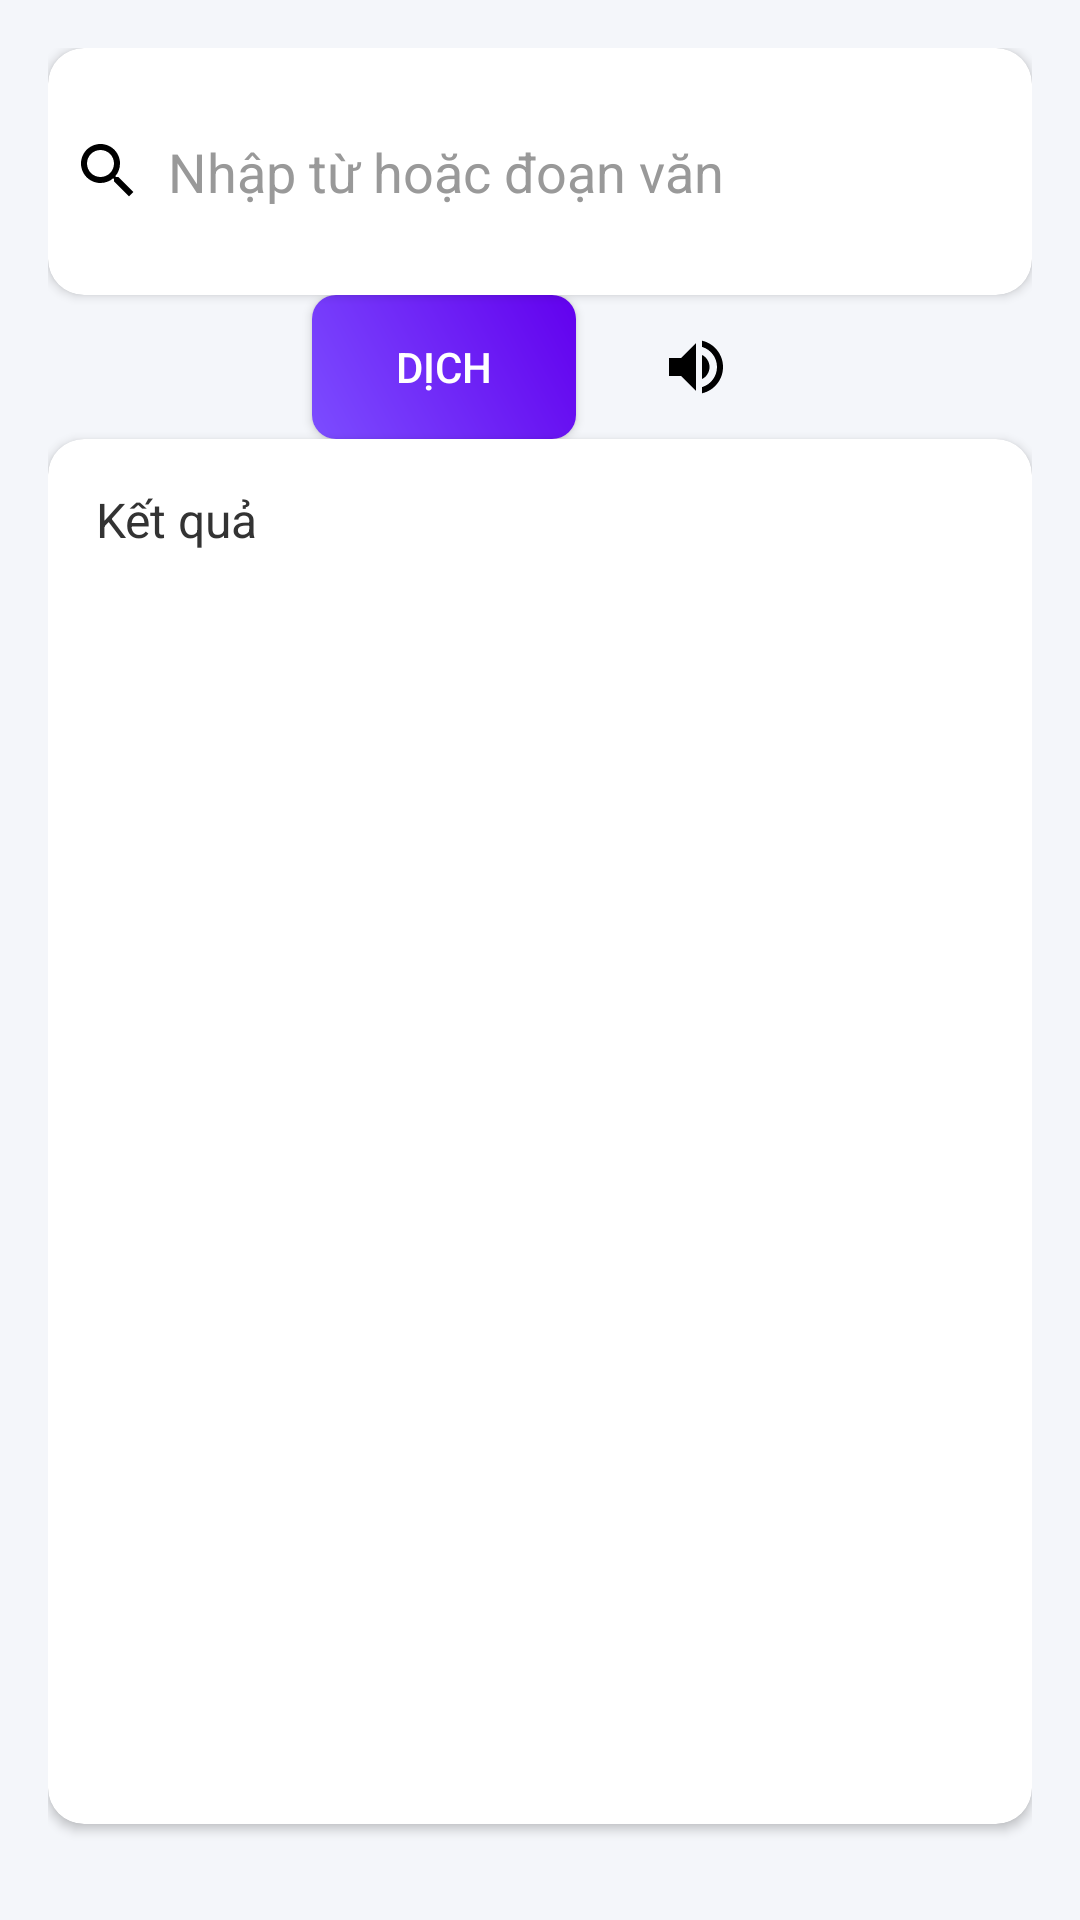

Reconstruct the res/layout file that produces this screen, plus the resources it refers to.
<!-- AndroidManifest.xml: application theme Theme.EnglishELearning -->
<!-- res/layout/fragment_practice.xml -->
<?xml version="1.0" encoding="utf-8"?>
<androidx.constraintlayout.widget.ConstraintLayout xmlns:android="http://schemas.android.com/apk/res/android"
    xmlns:app="http://schemas.android.com/apk/res-auto"
    android:layout_width="match_parent"
    android:layout_height="match_parent"
    android:padding="16dp"
    android:background="#F4F6FA">

    
    <androidx.cardview.widget.CardView
        android:id="@+id/input_card"
        android:layout_width="match_parent"
        android:layout_height="wrap_content"
        android:layout_marginBottom="16dp"
        android:elevation="4dp"
        android:backgroundTint="#FFFFFF"
        app:cardCornerRadius="12dp"
        app:layout_constraintTop_toTopOf="parent"
        app:layout_constraintStart_toStartOf="parent"
        app:layout_constraintEnd_toEndOf="parent">

        <LinearLayout
            android:layout_width="match_parent"
            android:layout_height="wrap_content"
            android:orientation="horizontal"
            android:padding="8dp">

            <ImageView
                android:layout_width="24dp"
                android:layout_height="24dp"
                android:src="@drawable/ic_search"
                android:contentDescription="Search icon"
                android:layout_gravity="center_vertical" />

            <EditText
                android:id="@+id/input_text"
                android:layout_width="0dp"
                android:layout_weight="1"
                android:layout_height="wrap_content"
                android:hint="Nhập từ hoặc đoạn văn"
                android:inputType="textMultiLine"
                android:minLines="3"
                android:maxLines="10"
                android:background="@null"
                android:paddingStart="8dp"
                android:paddingEnd="8dp"
                android:textColor="#333333"
                android:textColorHint="#999999" />

            <ImageButton
                android:id="@+id/clear_button"
                android:layout_width="24dp"
                android:layout_height="24dp"
                android:src="@drawable/ic_clear"
                android:contentDescription="Clear text"
                android:background="?attr/selectableItemBackgroundBorderless"
                android:layout_gravity="center_vertical" />

        </LinearLayout>
    </androidx.cardview.widget.CardView>

    
    <LinearLayout
        android:id="@+id/button_layout"
        android:layout_width="match_parent"
        android:layout_height="wrap_content"
        android:orientation="horizontal"
        android:layout_marginBottom="16dp"
        android:gravity="center"
        app:layout_constraintTop_toBottomOf="@id/input_card"
        app:layout_constraintStart_toStartOf="parent"
        app:layout_constraintEnd_toEndOf="parent">

        <Button
            android:id="@+id/translate_button"
            android:layout_width="wrap_content"
            android:layout_height="wrap_content"
            android:text="Dịch"
            android:background="@drawable/button_gradient"
            android:textColor="#FFFFFF"
            android:paddingStart="16dp"
            android:paddingEnd="16dp"
            android:elevation="2dp" />

        <ImageButton
            android:id="@+id/speak_button"
            android:layout_width="48dp"
            android:layout_height="48dp"
            android:src="@drawable/ic_speaker"
            android:contentDescription="Speak"
            android:background="?attr/selectableItemBackgroundBorderless"
            android:layout_marginStart="16dp" />

    </LinearLayout>

    
    <androidx.cardview.widget.CardView
        android:id="@+id/result_card"
        android:layout_width="match_parent"
        android:layout_height="0dp"
        android:elevation="4dp"
        android:backgroundTint="#FFFFFF"
        app:cardCornerRadius="12dp"
        app:layout_constraintTop_toBottomOf="@id/button_layout"
        app:layout_constraintBottom_toTopOf="@id/copy_button_layout"
        app:layout_constraintStart_toStartOf="parent"
        app:layout_constraintEnd_toEndOf="parent">

        <ScrollView
            android:layout_width="match_parent"
            android:layout_height="match_parent">

            <LinearLayout
                android:layout_width="match_parent"
                android:layout_height="wrap_content"
                android:orientation="vertical"
                android:padding="16dp">

                <TextView
                    android:id="@+id/result_translation"
                    android:layout_width="match_parent"
                    android:layout_height="wrap_content"
                    android:textSize="16sp"
                    android:textColor="#333333"
                    android:text="Kết quả" />

            </LinearLayout>
        </ScrollView>
    </androidx.cardview.widget.CardView>

    
    <LinearLayout
        android:id="@+id/copy_button_layout"
        android:layout_width="match_parent"
        android:layout_height="wrap_content"
        android:orientation="horizontal"
        android:gravity="center"
        android:layout_marginTop="8dp"
        android:layout_marginBottom="16dp"
        app:layout_constraintBottom_toBottomOf="parent"
        app:layout_constraintStart_toStartOf="parent"
        app:layout_constraintEnd_toEndOf="parent">

        <Button
            android:id="@+id/copy_button"
            android:layout_width="wrap_content"
            android:layout_height="wrap_content"
            android:text="Sao chép"
            android:backgroundTint="#6200EE"
            android:textColor="#FFFFFF"
            android:visibility="gone" />
    </LinearLayout>

</androidx.constraintlayout.widget.ConstraintLayout>
<!-- resources referenced by this layout -->
<resources>
  <!-- drawable button_gradient (drawable) -->
  <?xml version="1.0" encoding="utf-8"?>
  <shape xmlns:android="http://schemas.android.com/apk/res/android">
      <gradient
          android:startColor="#7C4DFF"
          android:endColor="#6200EE"
          android:angle="45" />
      <corners android:radius="8dp" />
  </shape>
  <!-- drawable ic_search (drawable) -->
  <?xml version="1.0" encoding="utf-8"?>
  <vector xmlns:android="http://schemas.android.com/apk/res/android"
      android:width="24dp"
      android:height="24dp"
      android:viewportWidth="24"
      android:viewportHeight="24">
      <path
          android:fillColor="#FF000000"
          android:pathData="M15.5,14H14.71L14.43,13.73C15.41,12.59 16,11.11 16,9.5C16,5.91 13.09,3 9.5,3C5.91,3 3,5.91 3,9.5C3,13.09 5.91,16 9.5,16C11.11,16 12.59,15.41 13.73,14.43L14,14.71V15.5L19,20.49L20.49,19L15.5,14ZM9.5,14C7.01,14 5,11.99 5,9.5C5,7.01 7.01,5 9.5,5C11.99,5 14,7.01 14,9.5C14,11.99 11.99,14 9.5,14Z" />
  </vector>
  <!-- drawable ic_speaker (drawable) -->
  <?xml version="1.0" encoding="utf-8"?>
  <vector xmlns:android="http://schemas.android.com/apk/res/android"
      android:width="24dp"
      android:height="24dp"
      android:viewportWidth="24"
      android:viewportHeight="24">
      <path
          android:fillColor="#FF000000"
          android:pathData="M3,9v6h4l5,5V4L7,9H3zM16.5,12c0-1.77-1.02-3.29-2.5-4.03v8.05C15.48,15.29 16.5,13.77 16.5,12zM14,3.23v2.06c2.89,0.86 5,3.54 5,6.71s-2.11,5.85-5,6.71v2.06c4.01-0.91 7-4.49 7-8.77S18.01,4.14 14,3.23z"/>
  </vector>
  <style name="Theme.EnglishELearning" parent="Base.Theme.EnglishELearning" />
  <style name="Base.Theme.EnglishELearning" parent="Theme.Material3.DayNight.NoActionBar">
          
          
      </style>
</resources>
